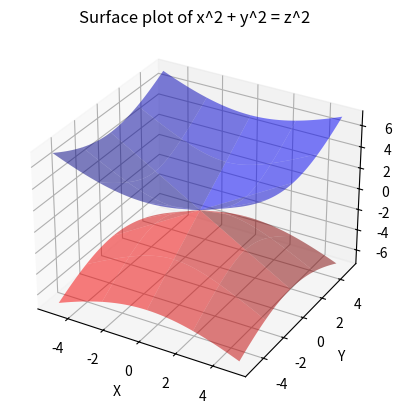

The script that saved this image:
import numpy as np
import matplotlib.pyplot as plt
from mpl_toolkits.mplot3d import Axes3D

def plot_surface():
    fig = plt.figure()
    ax = fig.add_subplot(111, projection='3d')
    
    # Create the grid in x and y
    x = np.linspace(-5, 5, 400)
    y = np.linspace(-5, 5, 400)
    x, y = np.meshgrid(x, y)
    
    # Calculate z values based on the equation x^2 + y^2 = z^2
    z1 = np.sqrt(x**2 + y**2)
    z2 = -np.sqrt(x**2 + y**2)
    
    # Plot the surfaces
    ax.plot_surface(x, y, z1, alpha=0.5, rstride=100, cstride=100, color='b')
    ax.plot_surface(x, y, z2, alpha=0.5, rstride=100, cstride=100, color='r')
    
    # Set labels
    ax.set_xlabel('X')
    ax.set_ylabel('Y')
    ax.set_zlabel('Z')
    
    # Set the title
    ax.set_title('Surface plot of x^2 + y^2 = z^2')
    
    plt.show()

plot_surface()
